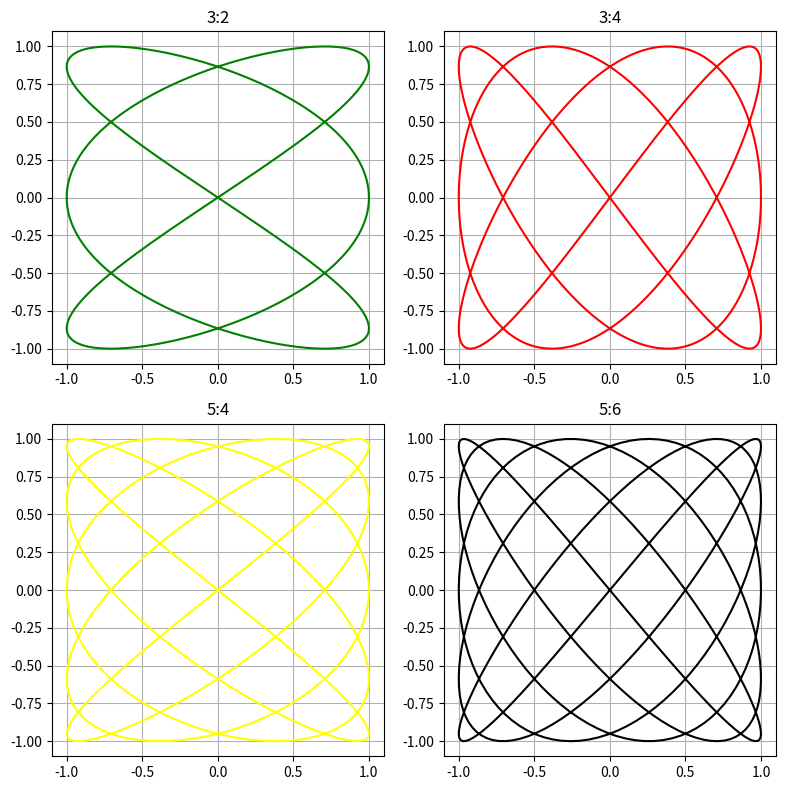

Write Python code to recreate this figure.
import matplotlib.pyplot as plt
import numpy as np


ratios = [(3,2), (3,4), (5,4), (5,6)]
colors = ['green', 'red', 'yellow', 'black']
t = np.linspace(0, 2*np.pi, num=500)

fig, axes = plt.subplots(nrows=2, ncols=2, figsize=(8,8))
for ax, (a,b), color in zip(axes.flatten(), ratios, colors):
    x = np.sin(a * t)
    y = np.sin(b * t)
    ax.plot(x, y, color=color)
    ax.set_title(f'{a}:{b}')
    ax.set_aspect('equal')
    ax.grid(True)

plt.tight_layout()
plt.show()